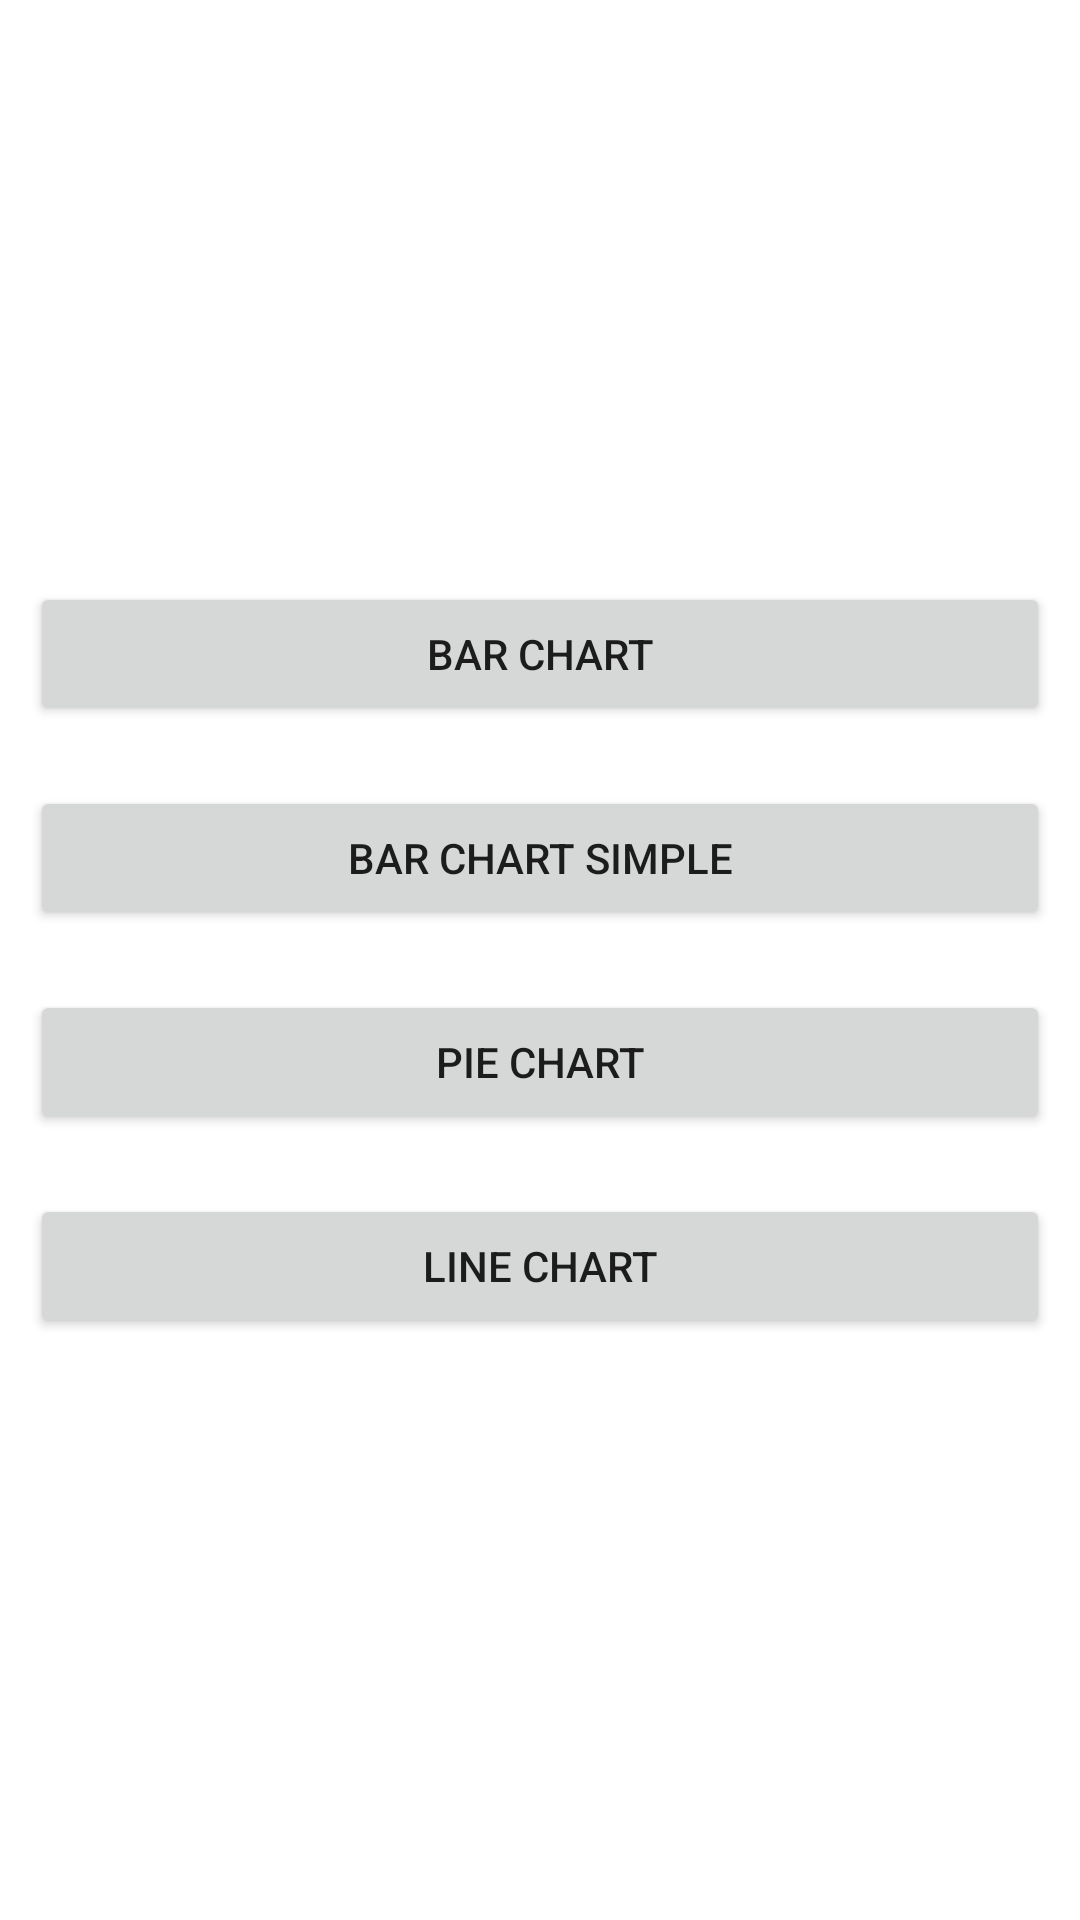

The Android layout XML behind this screen, and the referenced resources:
<!-- AndroidManifest.xml: application theme Theme.CharAndroid -->
<!-- res/layout/activity_main.xml -->
<?xml version="1.0" encoding="utf-8"?>
<LinearLayout xmlns:android="http://schemas.android.com/apk/res/android"
    xmlns:tools="http://schemas.android.com/tools"
    android:layout_width="match_parent"
    android:layout_height="match_parent"
    android:gravity="center"
    android:orientation="vertical"
    tools:context=".MainActivity">

    <Button
        android:id="@+id/btnBarChart"
        android:layout_width="match_parent"
        android:layout_height="wrap_content"
        android:layout_margin="10dp"
        android:text="@string/bar_chart_demo" />

    <Button
        android:id="@+id/btnBarSimpleChart"
        android:layout_width="match_parent"
        android:layout_height="wrap_content"
        android:layout_margin="10dp"
        android:text="@string/bar_chart_simple_demo" />

    <Button
        android:id="@+id/btnPieChart"
        android:layout_width="match_parent"
        android:layout_height="wrap_content"
        android:layout_margin="10dp"
        android:text="@string/pie_chart_demo" />

    <Button
        android:id="@+id/btnLineChart"
        android:layout_width="match_parent"
        android:layout_height="wrap_content"
        android:layout_margin="10dp"
        android:text="@string/line_chart_demo" />

</LinearLayout>
<!-- resources referenced by this layout -->
<resources>
  <string name="bar_chart_demo">Bar Chart</string>
  <string name="bar_chart_simple_demo">BAR CHART SIMPLE</string>
  <string name="line_chart_demo">Line Chart</string>
  <string name="pie_chart_demo">Pie Chart</string>
  <style name="Theme.CharAndroid" parent="Theme.MaterialComponents.DayNight.DarkActionBar">
          
          <item name="colorPrimary">@color/purple_500</item>
          <item name="colorPrimaryVariant">@color/purple_700</item>
          <item name="colorOnPrimary">@color/white</item>
          
          <item name="colorSecondary">@color/teal_200</item>
          <item name="colorSecondaryVariant">@color/teal_700</item>
          <item name="colorOnSecondary">@color/black</item>
          
          <item name="android:statusBarColor" tools:targetApi="l">?attr/colorPrimaryVariant</item>
          
      </style>
  <!-- not gathered from this repository: default colours our renderer supplied (Android Studio template values) -->
  <color name="purple_500">#FF6200EE</color>
  <color name="purple_700">#FF3700B3</color>
  <color name="teal_200">#FF03DAC5</color>
  <color name="teal_700">#FF018786</color>
  <color name="black">#FF000000</color>
  <color name="white">#FFFFFFFF</color>
</resources>
